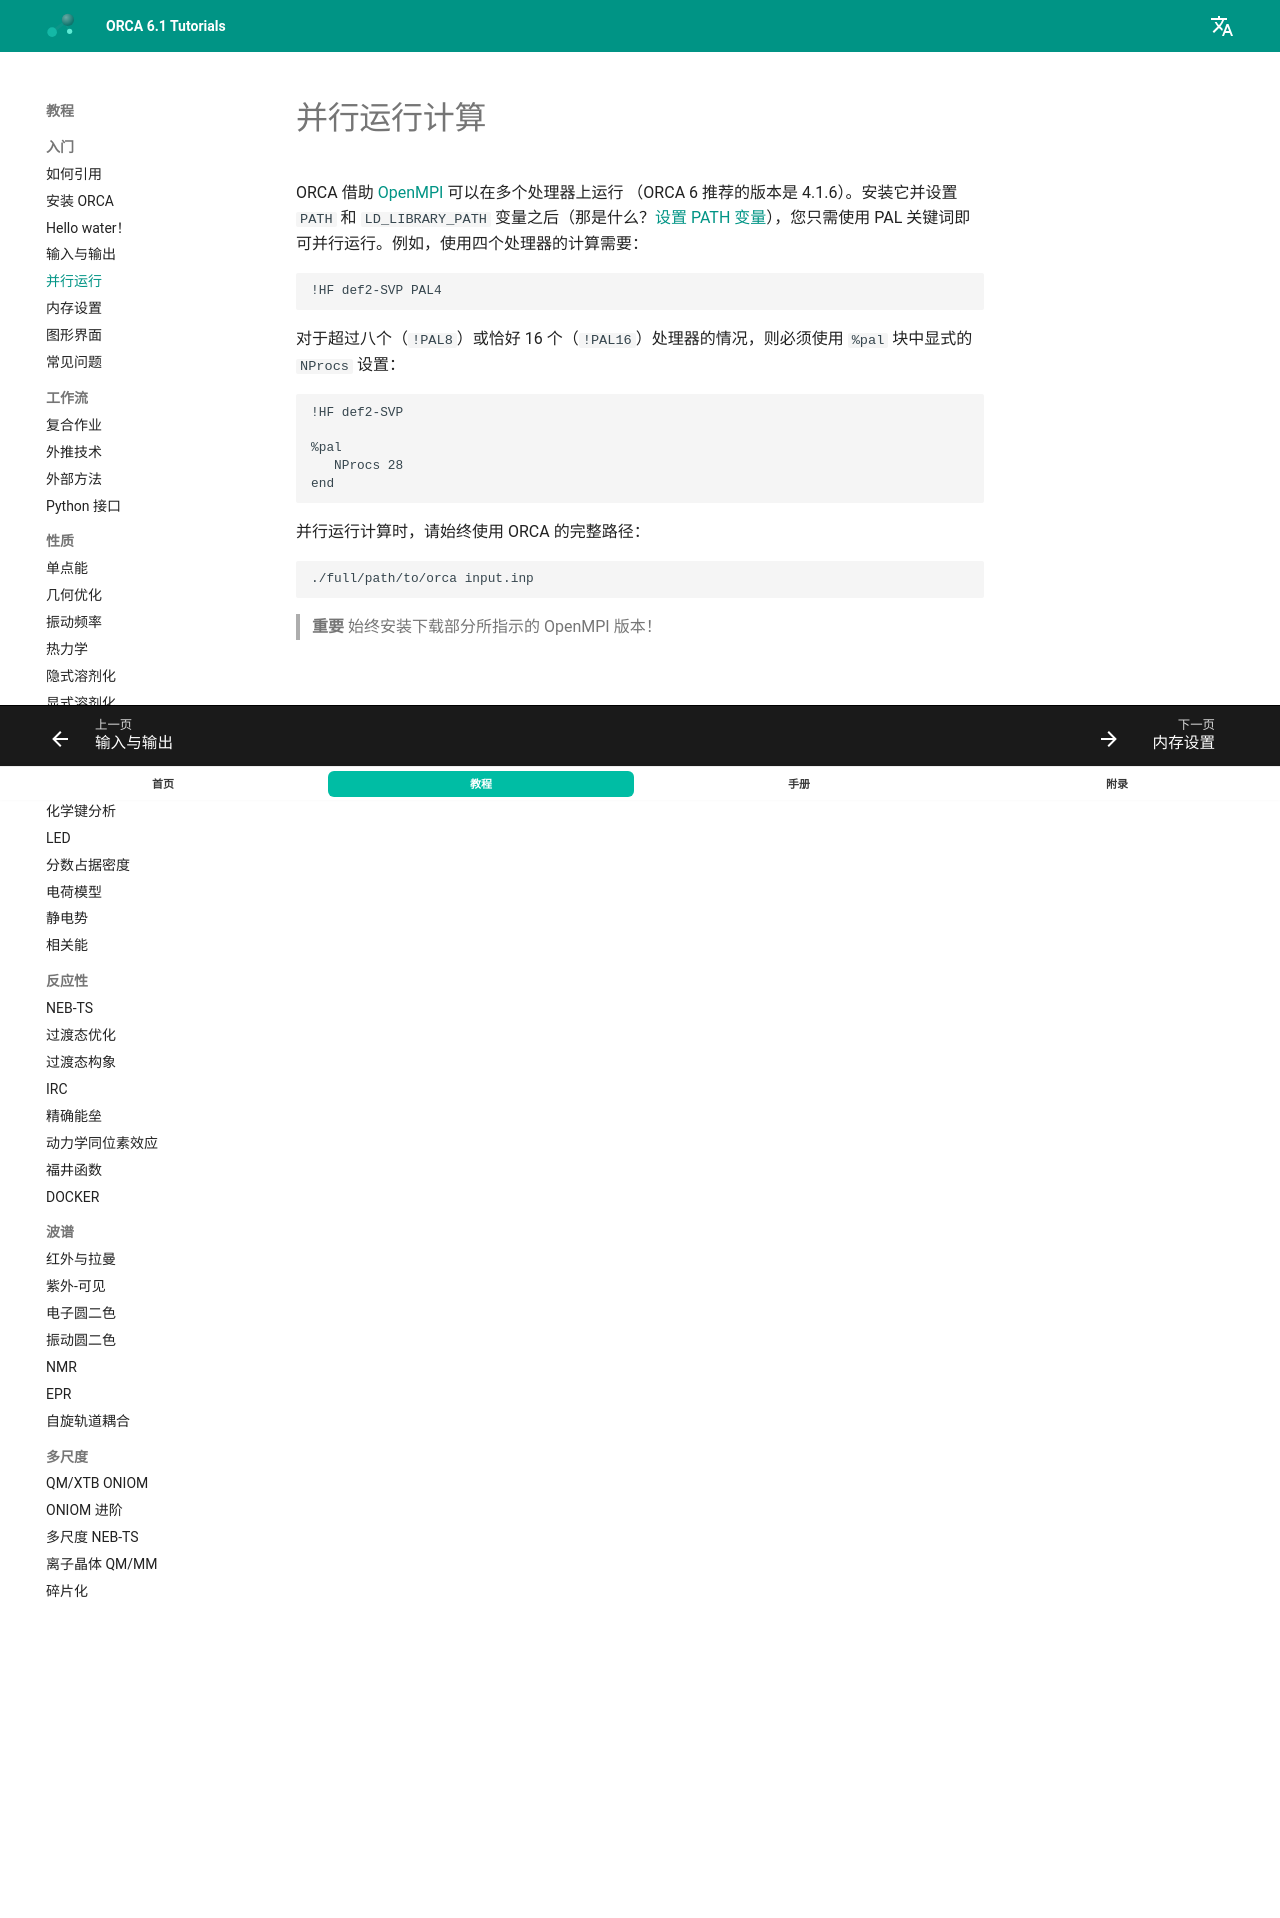

repository: wxyhgk/orca-docs · page: zh/first_steps/parallel/index.html · generator: mkdocs

---
title: 并行运行计算
source: https://www.faccts.de/docs/orca/6.1/tutorials/first_steps/parallel.html
---

# 并行运行计算

ORCA 借助 [OpenMPI](https://www.open-mpi.org/) 可以在多个处理器上运行
（ORCA 6 推荐的版本是 4.1.6）。安装它并设置 `PATH` 和 `LD_LIBRARY_PATH` 变量之后（那是什么？[设置 PATH 变量](../first_steps/trouble_install.md#path-variable)），您只需使用 PAL 关键词即可并行运行。例如，使用四个处理器的计算需要：

```text
!HF def2-SVP PAL4
```

对于超过八个（`!PAL8`）或恰好 16 个（`!PAL16`）处理器的情况，则必须使用 `%pal` 块中显式的 `NProcs` 设置：

```text
!HF def2-SVP

%pal 
   NProcs 28 
end
```

并行运行计算时，请始终使用 ORCA 的完整路径：

```text
./full/path/to/orca input.inp
```

> **重要**
> 始终安装下载部分所指示的 OpenMPI 版本！
